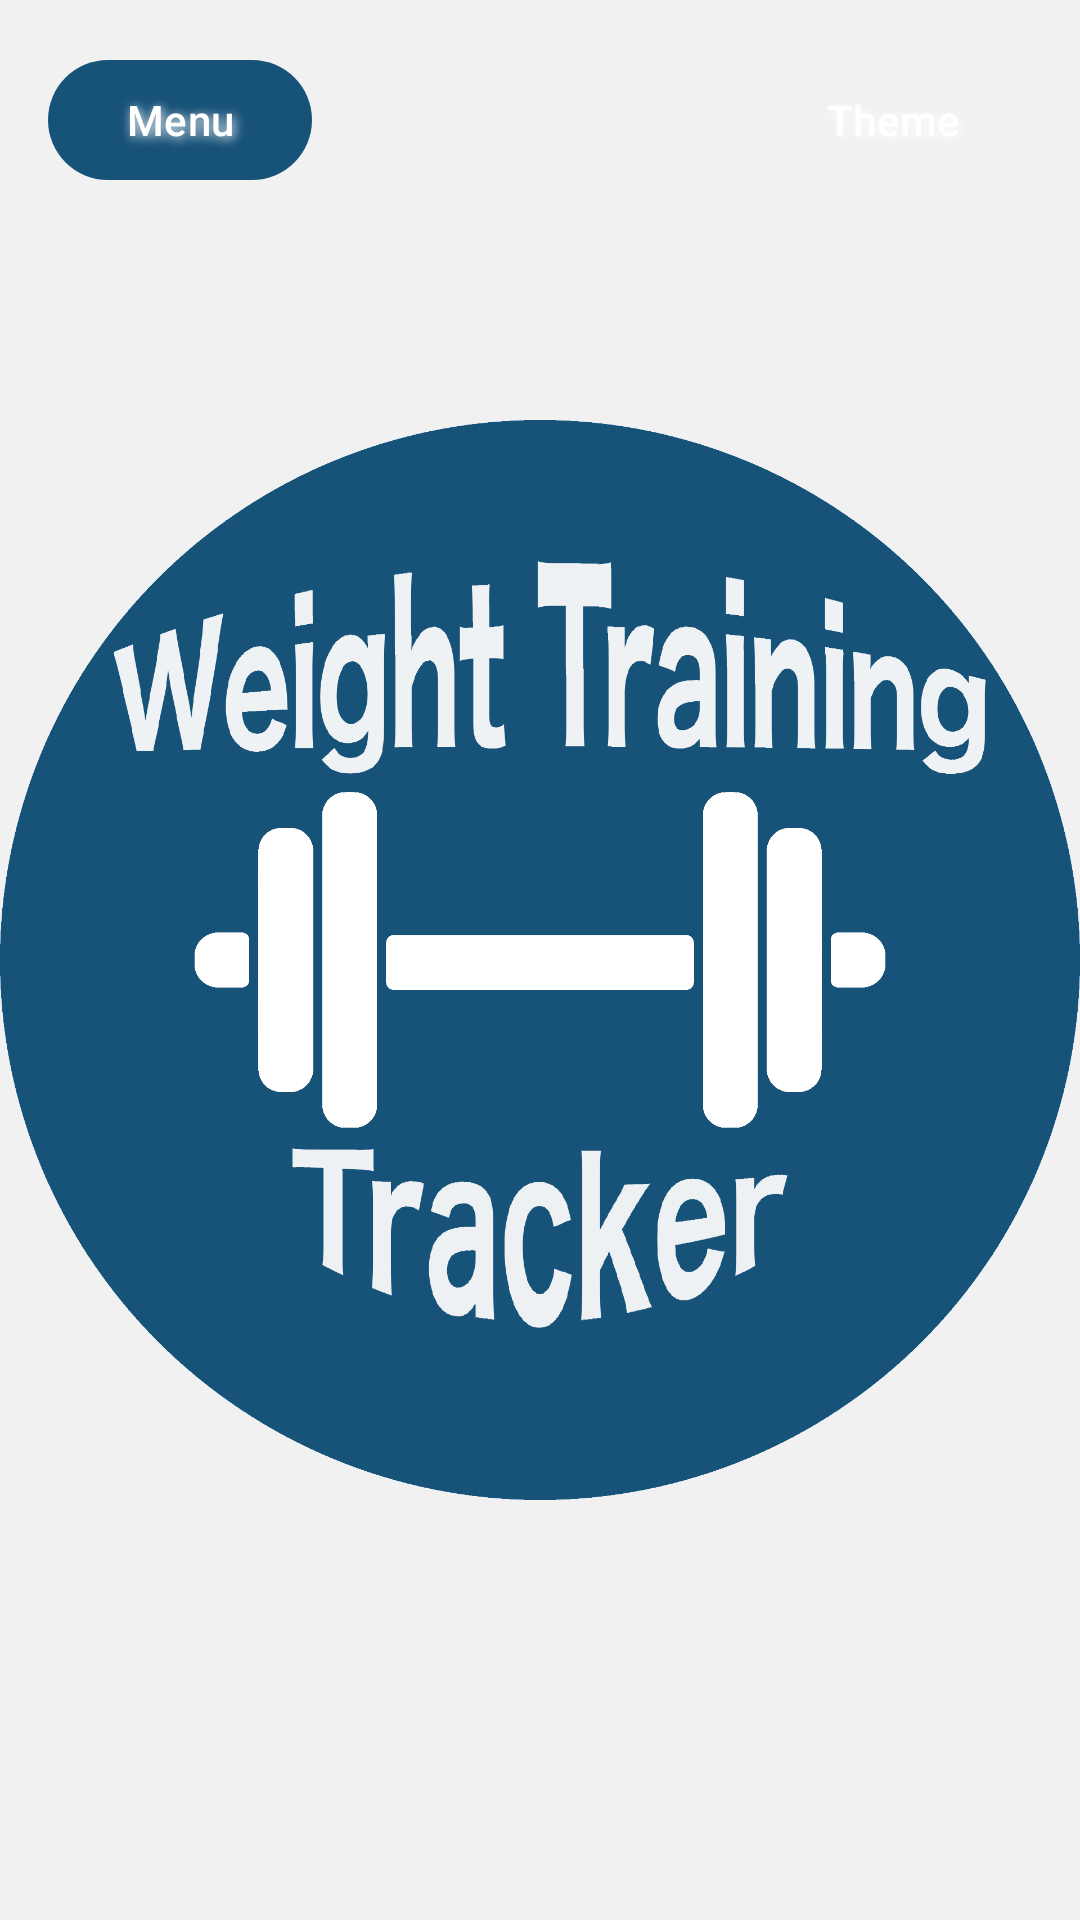

Reconstruct the res/layout file that produces this screen, plus the resources it refers to.
<!-- AndroidManifest.xml: application theme Theme.WeightTrainingTracker -->
<!-- res/layout/activity_main.xml -->
<?xml version="1.0" encoding="utf-8"?>
<RelativeLayout xmlns:android="http://schemas.android.com/apk/res/android"
    xmlns:app="http://schemas.android.com/apk/res-auto"
    xmlns:tools="http://schemas.android.com/tools"
    android:id="@+id/main"
    android:background="?attr/colorPrimary"
    android:layout_width="match_parent"
    android:layout_height="match_parent"
    tools:context=".MainActivity">

    
    <com.google.android.material.button.MaterialButton
        android:id="@+id/open_nav_button"
        android:layout_width="wrap_content"
        android:layout_height="wrap_content"
        android:layout_alignParentStart="true"
        android:layout_alignParentTop="true"
        android:layout_margin="16dp"
        app:backgroundTint="@color/darker_blue_nontransparent"
        android:textColor="@color/white"
        android:layerType="software"
        android:shadowColor="#FFFFFFFF"
        android:shadowDx="2"
        android:shadowDy="2"
        android:shadowRadius="8"
        android:text="Menu" />

    <Button
        android:id="@+id/theme_toggle_button"
        android:layout_width="wrap_content"
        android:layout_height="48dp"
        android:layout_alignParentTop="true"
        android:layout_marginVertical="16dp"
        android:layout_alignParentEnd="true"
        android:layout_marginEnd="16dp"
        android:layerType="software"
        android:shadowColor="#FFFFFFFF"
        android:shadowDx="2"
        android:shadowDy="2"
        android:shadowRadius="8"
        android:text="Theme"
        app:backgroundTint="@color/darker_blue_nontransparent"
        android:textColor="@color/white" />



   
    <LinearLayout
        android:id="@+id/nav_drawer"
        android:layout_width="250dp"
        android:layout_height="match_parent"
        android:layout_alignParentStart="true"
        android:background="@color/darker_blue_nontransparent"
        android:elevation="16dp"
        android:orientation="vertical"
        android:visibility="gone">

        
        <Button
            android:id="@+id/workouts_button"
            android:layout_width="match_parent"
            android:layout_height="wrap_content"
            app:backgroundTint="@color/blue"
            android:textColor="@color/white"
            android:text="@string/workouts" />

        <Button
            android:id="@+id/stats_button"
            android:layout_width="match_parent"
            android:layout_height="wrap_content"
            app:backgroundTint="@color/blue"
            android:textColor="@color/white"
            android:text="@string/stats" />

        <Button
            android:id="@+id/goals_button"
            android:layout_width="match_parent"
            android:layout_height="wrap_content"
            app:backgroundTint="@color/blue"
            android:textColor="@color/white"
            android:text="Goals" />

        

    </LinearLayout>

    <ImageView
        android:id="@+id/imageView2"
        android:layout_width="500dp"
        android:layout_height="500dp"
        android:layout_centerInParent="true"
        android:contentDescription="@null"
        android:scaleType="fitCenter"
        app:srcCompat="@drawable/dumbell" />






</RelativeLayout>
<!-- resources referenced by this layout -->
<resources>
  <color name="blue">#2377AE</color>
  <color name="darker_blue_nontransparent">#175279</color>
  <color name="white">#FFFFFFFF</color>
  <!-- drawable dumbell: png bitmap (drawable, 196723 bytes) -->
  <string name="stats">Statistics</string>
  <string name="workouts">Workouts</string>
  <style name="Theme.WeightTrainingTracker" parent="LightThemeWeightTrainingTracker" />
  <style name="LightThemeWeightTrainingTracker" parent="Theme.Material3.DayNight.NoActionBar">
         
          <item name="colorPrimary">@color/light_grey</item>
          <item name="android:statusBarColor">@color/darker_blue_nontransparent</item>
          <item name="android:textColor">@color/medium_grey</item>
          <item name="android:navigationBarColor">@color/darker_blue_nontransparent</item>
          <item name="buttonStyle">@style/CustomButtonStyle</item>
          <item name="hintTextColor">@color/medium_grey</item>
          <item name="android:textColorHint">@color/medium_grey</item>
      </style>
  <color name="light_grey">#F1F1F1</color>
  <color name="medium_grey">#6E6E6E</color>
  <style name="CustomButtonStyle" parent="Widget.Material3.Button">
          <item name="android:textColor">@color/white</item>
      </style>
</resources>
